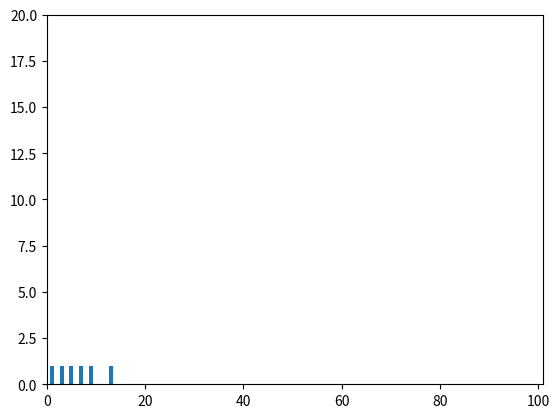

Source code (Python):
import math

import matplotlib.pyplot as plt
from collections import Counter
from math import sqrt

# years = [1982, 1984, 1990, 1999, 2004, 2005, 2009, 2012, 2017, 2020]
# gdp = [110.2, 375, 762, 1245, 1425, 852, 9320, 18530, 45700, 64102]
# plt.plot(years, gdp, color='green')
# plt.title('Моя ЗП')
# plt.xlabel('годики')
# plt.ylabel('рублики')
# plt.show()


# years = [20, 100, 250, 400, 670, 940]
# vvp = [5, 15, 40, 84, 124, 187]
# plt.plot(years, vvp)
# plt.title('PROBE')
# plt.ylabel('this Y')
# plt.xlabel('this X')
# plt.show()


# movies = ['Entony', 'Ben', 'Kasablanka', 'Handy', 'West']
# num_oscars = [5, 11, 3, 8, 10]

# xs = [i + 0.1 for i, _ in enumerate(movies)]
# plt.bar(xs, num_oscars)
# plt.xticks([i + 0.5 for i,_ in enumerate(movies)], movies)
# plt.ylabel('MEDAL')
# plt.xlabel('FILMS')
# plt.show()

# grades = [91, 15, 20, 74, 30, 40, 0, 58, 63, 87, 112]
# decil = lambda grade: grade // 10 * 10  # деление без остатка и оставили десятую часть числа
# histogramm = Counter(decil(grade) for grade in grades)
# print(histogramm)


# num_friends = [3]
# num_friends = [100, 92, 87, 74, 56, 37, 21, 12, 2]
# num_friends = [100, 92, 87, 74, 63, 56, 42, 37, 31, 25, 19, 10, 8, 5, 2]
num_friends = [13, 9, 7, 5, 3, 1]
friend_counts = Counter(num_friends)
xs = range(101)
ys = [
    friend_counts[x] for x in xs
]  # friend_counts это словарь из Counter, если ключ [x]
# не соотв ключам из словаря то ys - равен 0
# print(xs)
print(friend_counts, "  friend_counts")
print(ys, " ys")
plt.bar(xs, ys)

plt.axis([0, 101, 0, 20])  # пределы оси Х и У,  / axis([xmin, xmax, ymin, ymax]) /
# plt.show()

lagerst_value = max(num_friends)
smallest_value = min(num_friends)
print(lagerst_value, smallest_value)

num_friends_three = [100, 49, 41, 40, 25]


# определим центр данных для num_friends


def mean(x):
    return sum(x) / len(x)


# print(mean(num_friends_three), ' среднее варриационного ряда')


# КВАНТИЛЬ - значение меньше которого расположен определённый процент данных (наблюдений)
# , МЕДИАНА - это значение меньше которого расположены 50% данных (наблюдений)


def quantile(x, p):
    p_index = int(p * len(x))  # преобразовали квантиль " р " в индеккс списка " х "
    print(p_index)
    return sorted(x)[
        p_index
    ]  # возвр. значение из списка " х " соответсвующее заданному квантилю


print(
    quantile(num_friends, 0.25),
    "  0.25 КВАНТИЛЬ  значение меньше которого расположен определённый процент данных",
)
print(quantile(num_friends, 0.75), " квантиль уровня 0.75")
print(quantile(num_friends, 0.9), " квантиль уровня 0.9")
# Используем МОДУ, которая определяет значение встречающееся наиболее часто

num_friends_two = [100, 92, 87, 74, 74, 56, 37, 21, 12, 12, 2]


def mode(x):
    counts = Counter(x)
    max_count = max(counts.values())
    print(max_count, " max_count")
    return [(x_i, count) for x_i, count in counts.items() if count == max_count]


print(
    mode(num_friends_two),
    " mode, модальный интервал - определяет значение встречающееся наиболее часто",
    "\n",
)


# ВАРИАЦИИ - отражают меру изменчивости данных, ближе к 0 ВАР., меньше,у больших знач - больше.
# " Размах " один из показателей :


def data_range(x):
    return max(x) - min(x)


print(data_range(num_friends_two), " Размах один из показателей вариации")
print("  ")

# ДИСПЕРСИЯ - средняя сумма квадратов откллоенений от среднего
# num_friends_three = [3450, 3550, 3650, 3420, 3680, 3550]
data_for_covar = [39, 41, 43, 45, 47]
# num_friends_three = [100, 49, 41, 40, 25]
# num_friends_three = [10, 20, 25, 30, 35, 40, 45, 50, 55, 60, 70, 80]
print("num_friends_three    ", num_friends_three)
print("  ")


def de_mean(x):
    x_bar = mean(x)  # Среднее арифметическое коллекции
    print(x_bar, "   x_bar среднее арифметическое варриационного ряда")
    print("  ")
    return [x_i - x_bar for x_i in x]  # среднее результата будет равно нулю


print(de_mean(num_friends), "         отклонение от среднего = варианта минус среднее ")


def variance(x):  # ДИСПЕРСИЯ Или variance
    n = len(x)
    deviations = de_mean(x)
    print(n, " длинна списка", deviations, " deviations")
    sum_of_squares = [
        y**2 for y in deviations
    ]  # прокручиваем отклонения и возводим в квадрат
    print("  ")
    print(sum_of_squares, " квадрат отклонения от среднего")
    print("  ")
    print(sum(sum_of_squares), "       сумма квадратов")
    print("  ")
    variance_su_sq = (sum(sum_of_squares)) / (n - 1)
    print(
        variance_su_sq,
        "   ДИСПЕРСИЯ (variance) - это сумма квадратов отклонения / (n - 1) для",
        num_friends,
    )
    # print('  ')
    # std = math.sqrt(variance_su_sq)
    # print(std, '    std вычисление в теле ф-ции')
    print("  ")
    return sum(sum_of_squares) / (
        n - 1
    )  # возврат вычисленного значения в точку вызова standart_deviations(х)


# print(variance(num_friends_three ))


""" std - standart_deviations квадратный корень из дисперсии"""


def standart_deviations(x):
    return math.sqrt((variance(x)))  # вызов ф-ции variance(x)


print(
    standart_deviations(num_friends),
    "  std, среднеквадратичное отклонение - знач дисперсии из variance(x)",
)

print("////////////////////////////////////  ")


# Интерквантильный размах


def interquantil_range(x):
    return quantile(x, 0.75) - quantile(x, 0.25)


print(interquantil_range(num_friends), " Интерквантильный размах")

print("  ")


# Коэффициент вариации (CVar) определяется как отношение среднеквадратичного отклонения к среднему


def covar(x):
    n = len(x)
    x_bar = mean(x)
    print(x_bar, "   Среднее д/ вариационного ряда ", num_friends_three)
    deviations_x = [x_i - x_bar for x_i in x]  # Отклонение от среднего для х
    print("  ")
    print(
        deviations_x,
        '  deviations_x - Отклонение от среднего д/ вариационного ряда " х " ',
        num_friends_three,
    )
    print("  ")
    coeff_var = [(sqrt(dev_x**2 / (n - 1))) for dev_x in deviations_x]
    # print(coeff_var, '  Коэффициент вариации (CVar = (std/n) × 100) для ', num_friends_three)
    return coeff_var


print("  ")
print(covar(data_for_covar), "     ->    CVar в %   для  ", num_friends_three)

print("  ")
print(" КОВАРИАЦИЯ, КОРЕЛЯЦИЯ  ")
print("  ")
num_friends_three = [100, 49, 41, 40, 25]
# daily_minutes = [31, 32, 37, 34, 20]
daily_minutes = [31, 30, 21, 20, 12]

print(num_friends_three, daily_minutes, " вариационные ряды для Ковариации")


def mean_x_y(x_):
    return sum(x_) / len(x_)


print(mean_x_y(num_friends_three), " среднее варриационного ряда")
print("  ")


def de_mean(x_y):
    x_y_bar = mean_x_y(x_y)  # Среднее арифметическое коллекции
    print(x_y_bar, "   x_bar среднее арифметическое варриационного ряда")
    print("  ")
    return [i - x_y_bar for i in x_y]  # среднее результата будет равно нулю


# print(de_mean(num_friends), '  отклонение от среднего = варианта минус среднее ')


def variance_for_correlation(x_y_dev):  # ДИСПЕРСИЯ Или variance
    n = len(x_y_dev)
    deviations = de_mean(x_y_dev)
    print(n, " длинна списка", deviations, " deviations")
    sum_of_squares = [
        xi_yi**2 for xi_yi in deviations
    ]  # прокручиваем отклонения и возводим в квадрат
    print("  ")
    print(sum_of_squares, " квадрат отклонения от среднего")
    print("  ")
    print(sum(sum_of_squares), "       сумма квадратов")
    print("  ")
    variance_su_sq = (sum(sum_of_squares)) / (n - 1)
    # print (variance_su_sq,'         ДИСПЕРСИЯ или variance это сумма квадратов отклонений / n - 1' )
    return sum(sum_of_squares) / (
        n - 1
    )  # возврат вычисленного значения в точку вызова standart_deviations(х)


def standart_deviations(x_y):
    return math.sqrt((variance_for_correlation(x_y)))  # вызов ф-ции variance(x_)


print(
    standart_deviations(num_friends), "    std со значением дисперсии из  variance(x_)"
)


def dot(x, y):
    return x / (y - 1)


def covariance(x_, y_):
    n = len(x_)
    x_bar = mean_x_y(x_)
    y_bar = mean_x_y(y_)
    print(x_bar, y_bar, '   Среднее д/ вариационных рядов " х " и " у "')
    x_dev = [x_i - x_bar for x_i in x_]  # Отклонение от среднего для х
    y_dev = [y_i - y_bar for y_i in y_]  # Отклонение от среднего для у
    print("  ")
    print(
        x_dev,
        y_dev,
        '  deviations - Отклонение от среднего д/ вариационных рядов " х " и " у "',
        "\n",
    )
    sum_mult = [i * k for i, k in zip(x_dev, y_dev)]
    print("  ")
    # return (sum(sum_mult) / (n - 1))
    return dot(sum(sum_mult), n)  # dot сумма произведений пар x_dev , y_dev


print("  ")
print(
    "\t" * 5,
    covariance(num_friends, daily_minutes),
    " K О В А Р И А Ц И Я для x_, y_",
    "\n",
)

print(num_friends, daily_minutes, " вариационные ряды для Ковариации")


def correlation(x_, y_):
    stdev_x = standart_deviations(x_)
    stdev_y = standart_deviations(y_)
    print(
        "\t" * 4, stdev_x, stdev_y, "  standart_deviations for stdev_x, stdev_y", " \n"
    )

    print(covariance(x_, y_) / stdev_x / stdev_y, "covariance", " \n")
    if stdev_x > 0 and stdev_y > 0:
        return covariance(x_, y_) / stdev_x / stdev_y
    else:
        return 0


print("\t" * 5, "correlation = ", correlation(num_friends, daily_minutes))

# Фильтр кореляции от выброса


# outlier_index = num_friends_three.index(100)
# print(outlier_index)
#
# num_friends_good = [num_friends_three[k] for k, i in enumerate(num_friends_three) if k != outlier_index]
#
# print(num_friends_good, ' удаление выброса из вар ряда num_friends_three')
#
# daily_minutes_good = [daily_minutes[k] for k, i in enumerate(daily_minutes) if k != outlier_index]
#
# print(daily_minutes_good, ' удаление выброса из вар ряда daily_minutes')
#
# print('correlation = ', correlation(num_friends_good, daily_minutes_good),
#       ' Удалили выброс из выборки коэфф увеличился')
